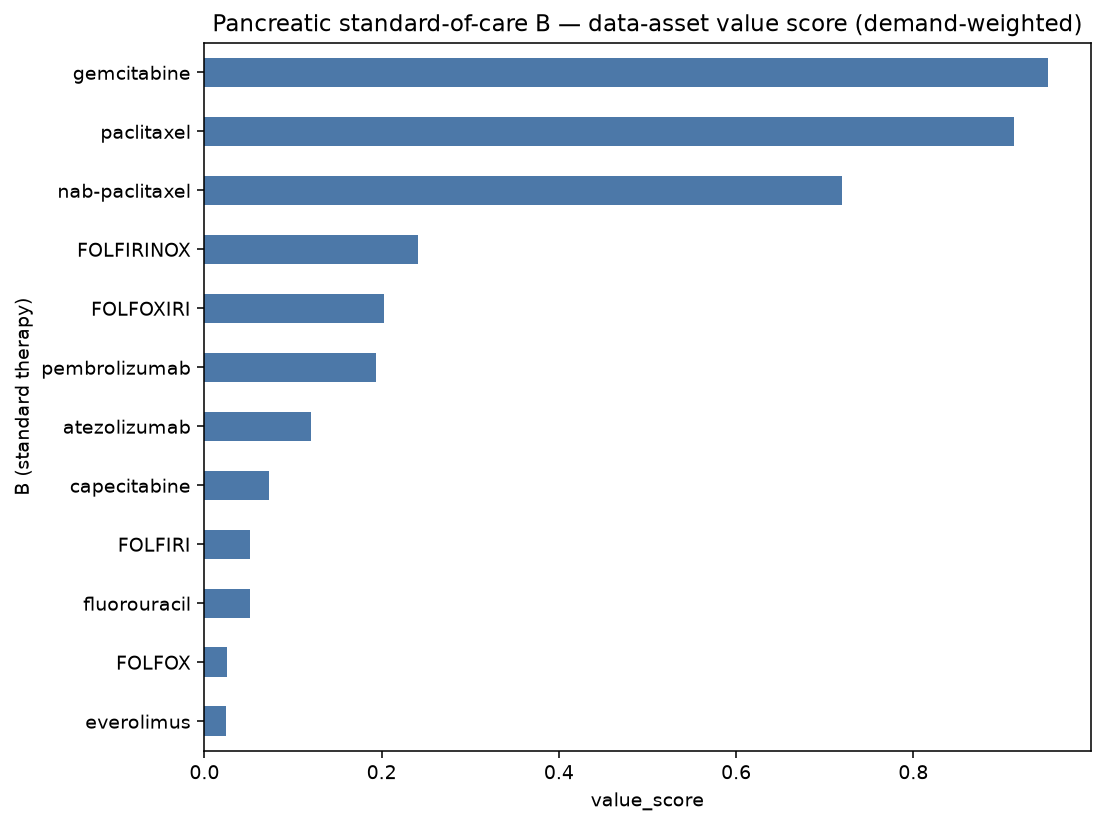

The table this chart was drawn from, first rows:
B (standard therapy), demand_breadth, sponsors, bigpharma, phase_weight, n_phase3, enroll_sum, tme_rel%, biomarker%, value_score
gemcitabine, 42, 37, 4, 86.6, 16, 11550, 38, 14, 0.9523
paclitaxel, 40, 35, 4, 80.6, 14, 10975, 42, 15, 0.9141
nab-paclitaxel, 30, 26, 4, 61.0, 11, 8091, 30, 17, 0.7198
FOLFIRINOX, 9, 9, 2, 15.4, 2, 1456, 33, 0, 0.241
FOLFOXIRI, 5, 3, 2, 11.0, 3, 1841, 40, 60, 0.2025
pembrolizumab, 4, 4, 3, 6.4, 0, 365, 75, 25, 0.194
atezolizumab, 2, 2, 1, 4.6, 1, 5122, 50, 0, 0.1203
capecitabine, 2, 2, 1, 4.0, 1, 433, 50, 0, 0.07319
FOLFIRI, 2, 2, 0, 4.6, 1, 648, 50, 0, 0.05165
fluorouracil, 4, 4, 0, 6.6, 1, 599, 0, 0, 0.05104
FOLFOX, 2, 2, 0, 3.2, 0, 273, 0, 50, 0.025
everolimus, 2, 2, 0, 6.0, 2, 778, 0, 0, 0.02391
